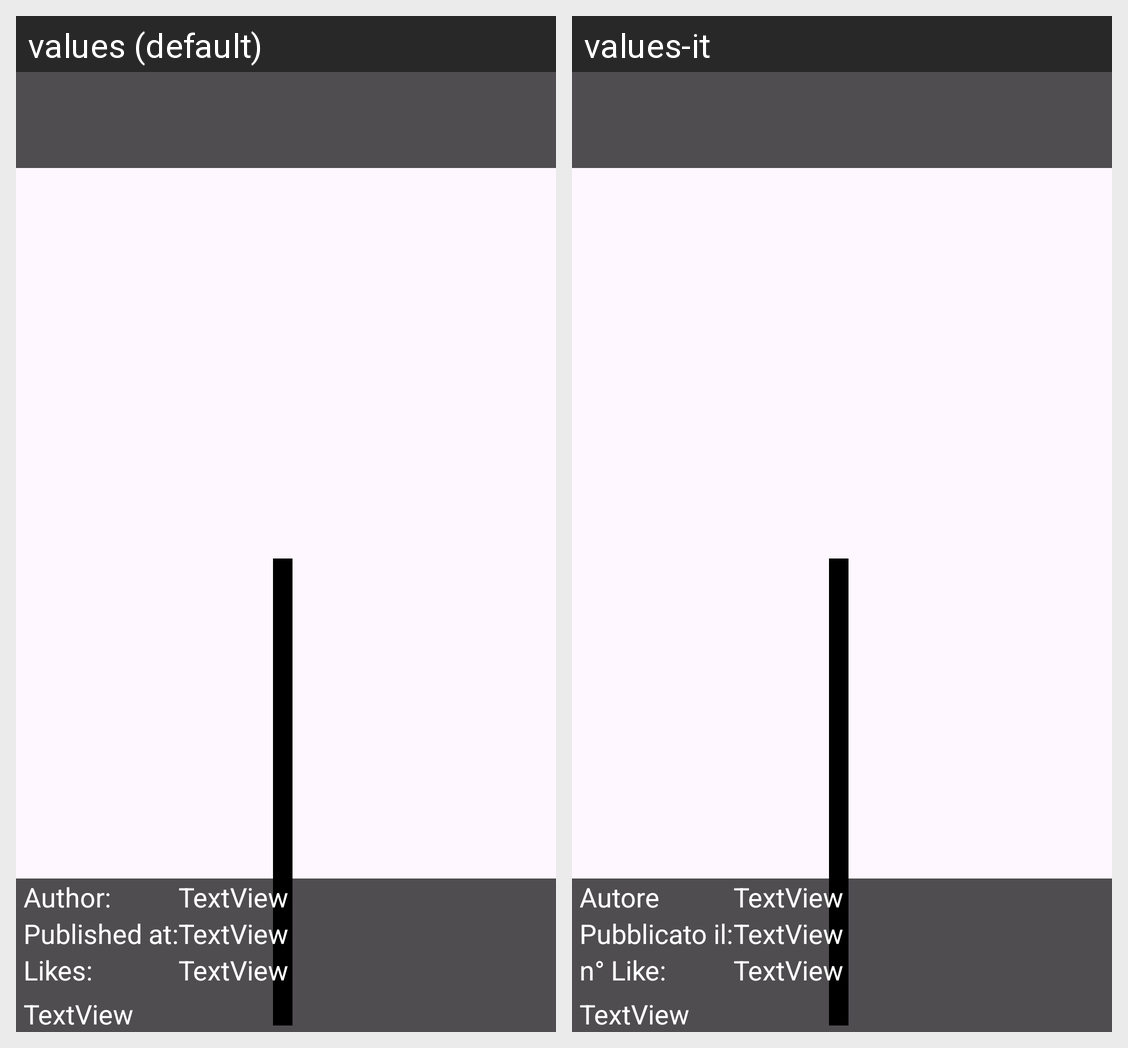

Strings drawn on this Android screen and how each of the app's shown locales translates them:
Android screen res/layout/activity_show_post.xml rendered under 2 locales, left to right: values (default), values-it. Device: Nexus 5 (rendered at 1080×1920; each locale shown at half size, 540×960, under a caption strip naming it); theme Theme.MobileProject.
Strings drawn on this screen, with the default value and each locale's value (text and hints the layout hard-codes, and strings that could not be matched under every locale, appear in the picture but are not listed):

Author
  values: Author:
  values-it: Autore

likes
  values: Likes:
  values-it: n° Like:

publish
  values: Published at:
  values-it: Pubblicato il:
